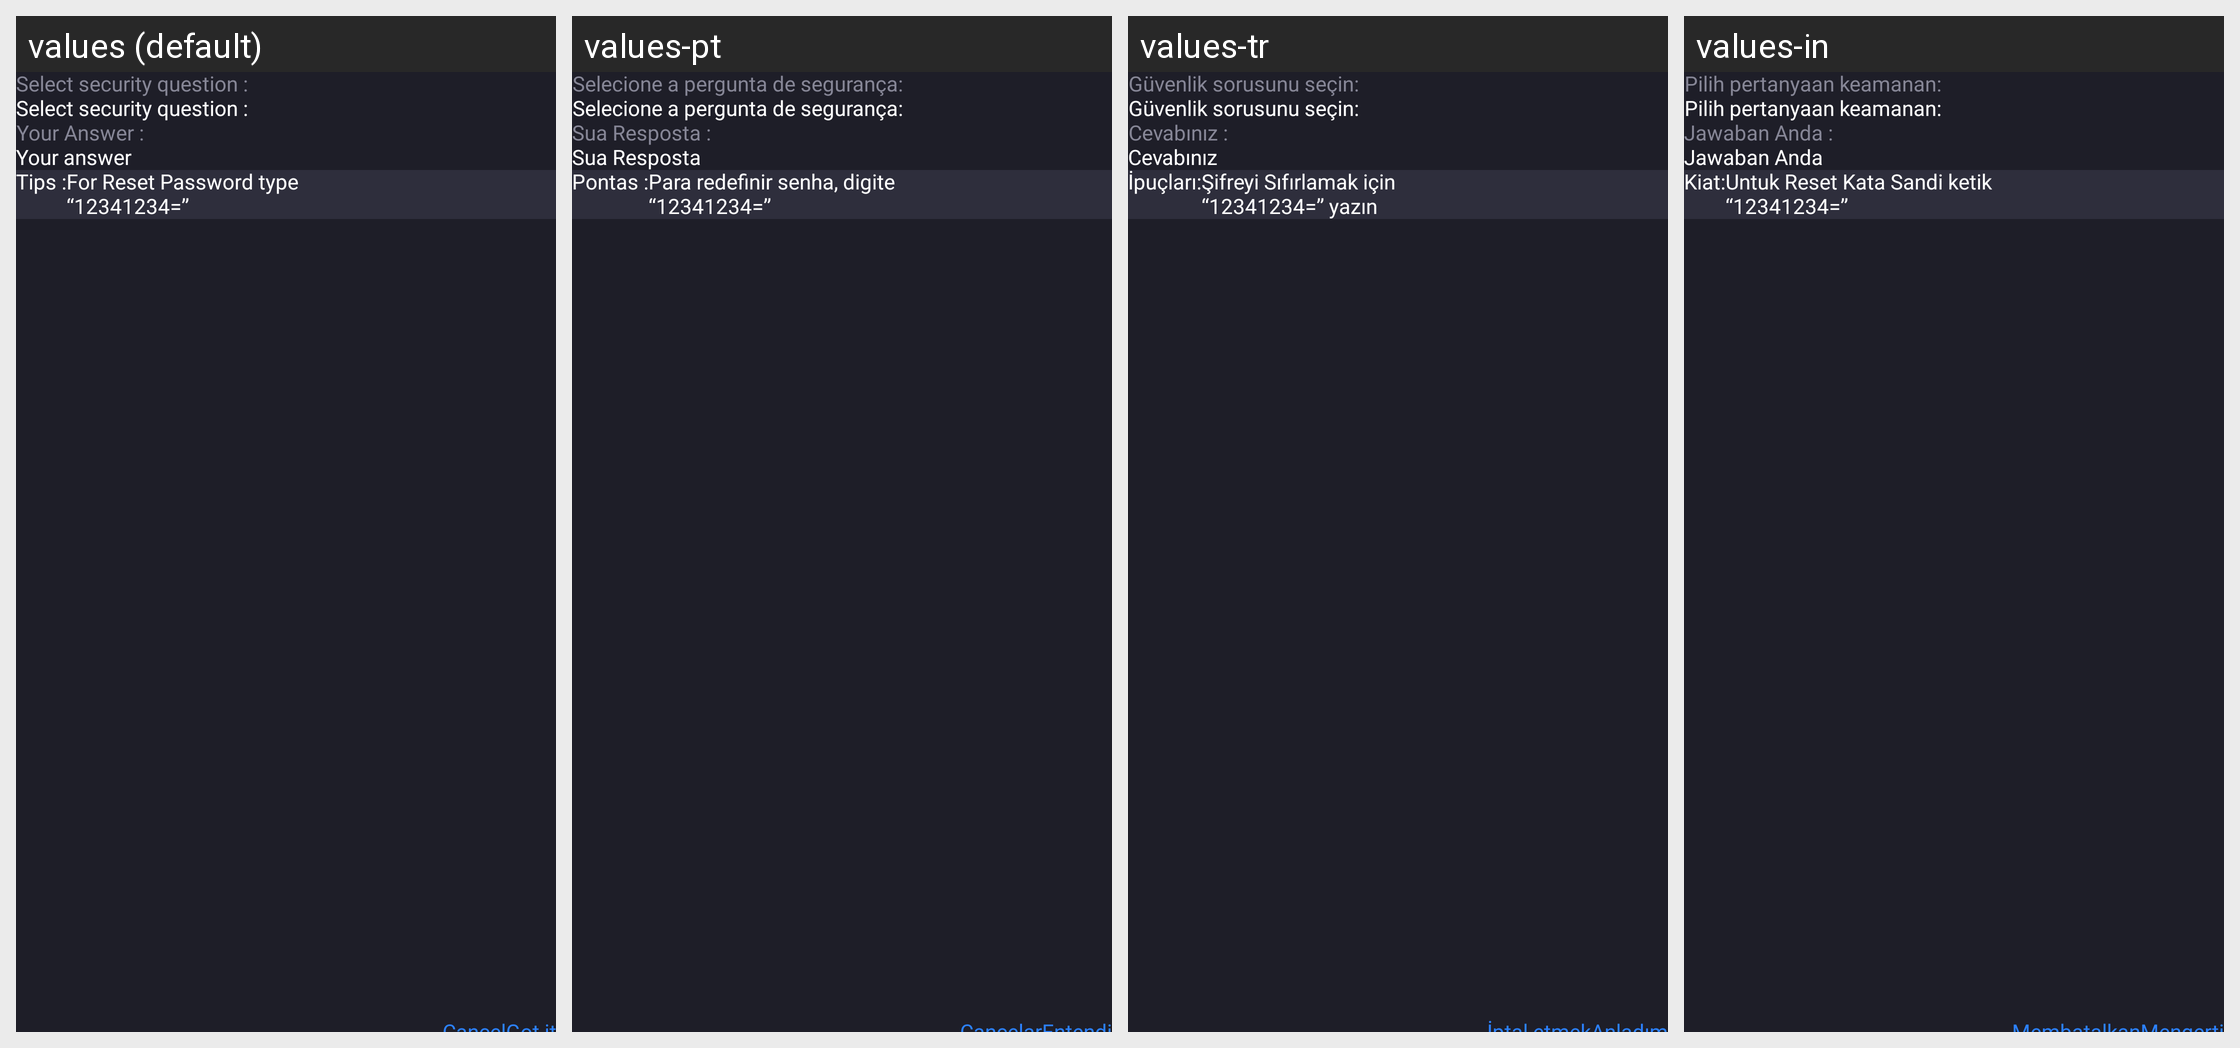

The same Android screen rendered under several of its app's locales, left to right. List the strings drawn on it with the default value and each locale's translation.
Android screen res/layout/dialog_security_confirm.xml rendered under 4 locales, left to right: values (default), values-pt, values-tr, values-in. Device: Nexus 5 (rendered at 1080×1920; each locale shown at half size, 540×960, under a caption strip naming it); theme Theme.CalculatorLock.
Other locales in the repository, not shown: values-ar, values-de, values-es, values-fr, values-hi, values-ja, values-ko, values-ru, values-vi, values-zh.
Strings drawn on this screen, with the default value and each locale's value (text and hints the layout hard-codes, and strings that could not be matched under every locale, appear in the picture but are not listed):

select_security_question
  values: Select security question :
  values-pt: Selecione a pergunta de segurança:
  values-tr: Güvenlik sorusunu seçin:
  values-in: Pilih pertanyaan keamanan:

your_answer_
  values: Your Answer :
  values-pt: Sua Resposta :
  values-tr: Cevabınız :
  values-in: Jawaban Anda :

your_answer
  values: Your answer
  values-pt: Sua Resposta
  values-tr: Cevabınız
  values-in: Jawaban Anda

tips_
  values: Tips :
  values-pt: Pontas :
  values-tr: İpuçları:
  values-in: Kiat:

msg_tips_reset
  values: For Reset Password type
      “12341234=”
  values-pt: Para redefinir senha, digite
      “12341234=”
  values-tr: Şifreyi Sıfırlamak için
      “12341234=” yazın
  values-in: Untuk Reset Kata Sandi ketik
      “12341234=”
